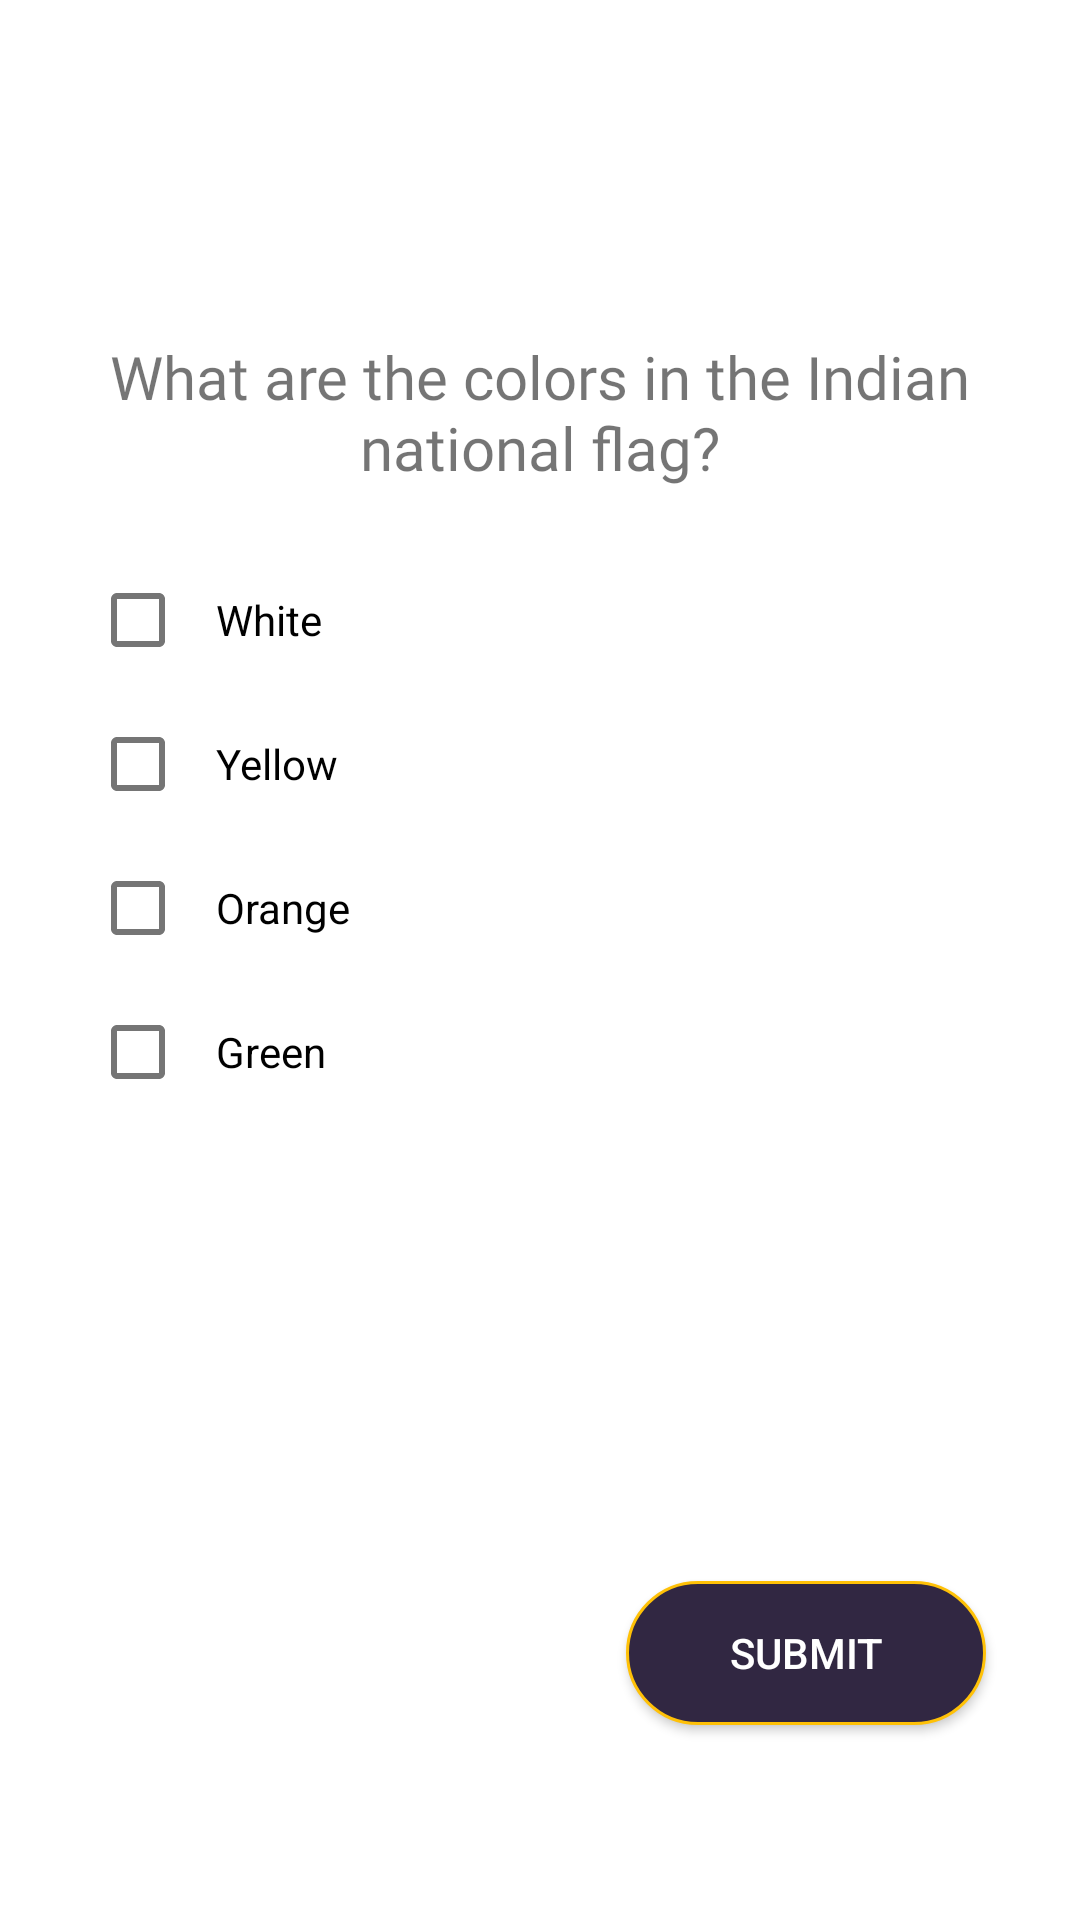

Android layout source for this screen:
<!-- AndroidManifest.xml: activity theme FullScreenTheme -->
<!-- res/layout/activity_flag.xml -->
<?xml version="1.0" encoding="utf-8"?>
<androidx.constraintlayout.widget.ConstraintLayout xmlns:android="http://schemas.android.com/apk/res/android"
    xmlns:app="http://schemas.android.com/apk/res-auto"
    xmlns:tools="http://schemas.android.com/tools"
    android:layout_width="match_parent"
    android:layout_height="match_parent"
    tools:context=".ui.flagcolor.FlagActivity">

    <androidx.appcompat.widget.AppCompatTextView
        android:id="@+id/appCompatTextView"
        android:layout_width="0dp"
        android:layout_height="wrap_content"
        android:layout_marginStart="30dp"
        android:layout_marginEnd="30dp"
        android:fontFamily="@font/changa_one"
        android:gravity="center"
        android:text="@string/what_are_the_colors_in_the_indian_national_flag"
        android:textSize="20sp"
        app:layout_constraintBottom_toBottomOf="parent"
        app:layout_constraintEnd_toEndOf="parent"
        app:layout_constraintHorizontal_bias="0.5"
        app:layout_constraintStart_toStartOf="parent"
        app:layout_constraintTop_toTopOf="parent"
        app:layout_constraintVertical_bias="0.19" />


    <CheckBox
        android:id="@+id/white"
        android:layout_width="wrap_content"
        android:layout_height="wrap_content"
        android:layout_marginTop="20dp"
        android:padding="10dp"
        android:text="@string/white"
        app:layout_constraintStart_toStartOf="@+id/appCompatTextView"
        app:layout_constraintTop_toBottomOf="@+id/appCompatTextView" />

    <CheckBox
        android:id="@+id/yellow"
        android:layout_width="wrap_content"
        android:layout_height="wrap_content"
        android:padding="10dp"
        android:text="@string/yellow"
        app:layout_constraintStart_toStartOf="@+id/white"
        app:layout_constraintTop_toBottomOf="@+id/white" />

    <CheckBox
        android:id="@+id/orange"
        android:layout_width="wrap_content"
        android:layout_height="wrap_content"
        android:padding="10dp"
        android:text="@string/orange"
        app:layout_constraintStart_toStartOf="@+id/yellow"
        app:layout_constraintTop_toBottomOf="@+id/yellow" />

    <CheckBox
        android:id="@+id/green"
        android:layout_width="wrap_content"
        android:layout_height="wrap_content"
        android:padding="10dp"
        android:text="@string/green"
        app:layout_constraintStart_toStartOf="@+id/orange"
        app:layout_constraintTop_toBottomOf="@+id/orange" />


    <androidx.appcompat.widget.AppCompatButton
        android:id="@+id/submit"
        android:layout_width="120dp"
        android:layout_height="wrap_content"
        android:background="@drawable/button_shape"
        android:text="@string/submit2"
        android:textColor="#fff"
        app:layout_constraintBottom_toBottomOf="parent"
        app:layout_constraintEnd_toEndOf="parent"
        app:layout_constraintHorizontal_bias="0.87"
        app:layout_constraintStart_toStartOf="parent"
        app:layout_constraintTop_toTopOf="parent"
        app:layout_constraintVertical_bias="0.89" />



</androidx.constraintlayout.widget.ConstraintLayout>
<!-- resources referenced by this layout -->
<resources>
  <!-- drawable button_shape (drawable) -->
  <?xml version="1.0" encoding="utf-8"?>
  <shape
      xmlns:android="http://schemas.android.com/apk/res/android">
      <stroke
          android:width="1dp"
          android:color="#FFC107"/>
      <corners
          android:radius="30dp" />
  
      <padding
          android:left="1dp"
          android:right="1dp"
          android:top="1dp"
          android:bottom="1dp"/>
  
      <solid android:color="#312742"/>
  
  </shape>
  <string name="green">Green</string>
  <string name="orange">Orange</string>
  <string name="submit2">submit</string>
  <string name="what_are_the_colors_in_the_indian_national_flag">What are the colors in the Indian national flag?</string>
  <string name="white">White</string>
  <string name="yellow">Yellow</string>
  <style name="FullScreenTheme" parent="AppTheme">
          <item name="android:windowLightStatusBar">true</item>
          <item name="android:statusBarColor">@color/colorPrimary</item>
          <item name="android:windowFullscreen">true</item>
          <item name="android:windowTranslucentStatus">true</item>
          <item name="android:windowDrawsSystemBarBackgrounds">true</item>
      </style>
  <style name="AppTheme" parent="Theme.MaterialComponents.Light.NoActionBar">
          
          <item name="colorPrimary">@color/colorPrimary</item>
          <item name="colorPrimaryDark">@color/colorPrimaryDark</item>
          <item name="colorAccent">@color/colorAccent</item>
          <item name="android:statusBarColor">@android:color/black</item>
          <item name="android:navigationBarColor">@android:color/black</item>
      </style>
  <!-- not gathered from this repository: default colours our renderer supplied (Android Studio template values) -->
  <color name="colorPrimary">#FF6200EE</color>
  <color name="colorPrimaryDark">#FF3700B3</color>
  <color name="colorAccent">#FF03DAC5</color>
</resources>
